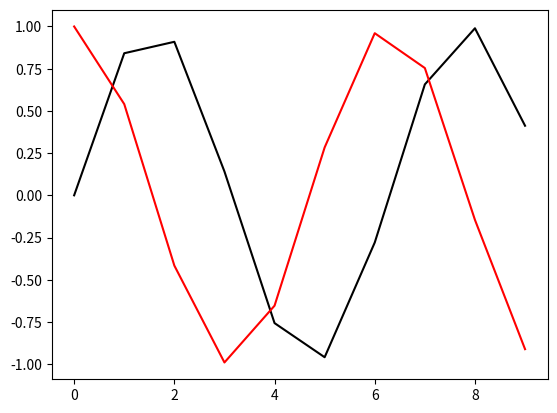
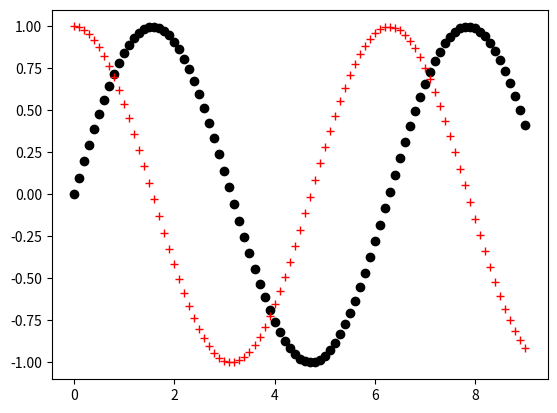
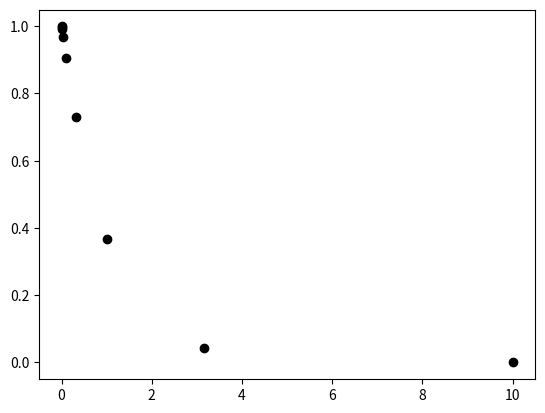
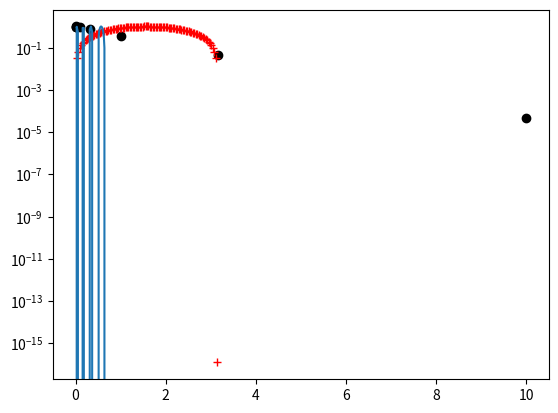

Source code (Python) for these figures, in order:
%matplotlib inline
import numpy as np
import matplotlib.pyplot as plt

a = 1 + 5
b = 2
c = a + b
print(a / b)
print(a // b)
print(a - b)
print(a * b)
print(a**b)

a = np.array([[3, 1],
              [1, 3]])
b = np.array([[3],
              [5]])
print(a * b)
print(np.dot(a, b))
print(np.dot(b.T, a))
c = a**(-1.0)
print(c * a)

t = np.arange(10)
g = np.sin(t)
h = np.cos(t)
plt.figure()
plt.plot(t, g, 'k', t, h, 'r');

t = np.arange(0, 9.1, 0.1)
g = np.sin(t)
h = np.cos(t)
plt.figure()
plt.plot(t, g, 'ok', t, h, '+r');

t = np.linspace(0, 10, 20)
print(t)
t = np.logspace(0.001, 10, 9)
print(t)
t = np.logspace(-3, 1, 9)
print(t)
y = np.exp(-t)

plt.figure()
plt.plot(t, y, 'ok')
plt.figure()
plt.semilogy(t, y, 'ok')

def integral(y, dx):
    # function c = integral(y, dx)
    # To numerically calculate integral of vector y with interval dx:
    # c = integral[ y(x) dx]
    # ------ This is a demonstration program ------
    n = len(y) # Get the length of vector y
    nx = len(dx) if np.iterable(dx) else 1
    c = 0 # initialize c because we are going to use it
    # dx is a scalar <=> x is equally spaced
    if nx == 1: # ’==’, equal to, as a condition
        for k in range(1, n):
            c = c + (y[k] + y[k-1]) * dx / 2
    # x is not equally spaced, then length of dx has to be n-1
    elif nx == n-1:
        for k in range(1, n):
            c = c + (y[k] + y[k-1]) * dx[k-1] / 2
    # If nx is not 1 or n-1, display an error messege and terminate program
    else:
        print('Lengths of y and dx do not match!')
    return c


# number of samples
nt = 100
# generate time vector
t = np.linspace(0, np.pi, nt)
# compute sample interval (evenly sampled, only one number)
dt = t[1] - t[0]
y = np.sin(t)
plt.plot(t, y, 'r+')
c = integral(y, dt)
print(c)

nt = 20
# sampling between [0,0.5]
t1 = np.linspace(0, 0.5, nt)
# double sampling between [0.5,1]
t2 = np.linspace(0.5, 1, 2*nt)
# concatenate time vector
t = np.concatenate((t1[:-1], t2))
# compute y values 
y = np.sin(2 * np.pi * (8*t - 4*t**2))
plt.plot(t, y)
# compute sampling interval vector
dt = t[1:] - t[:-1]
c = integral(y, dt)
print(c)